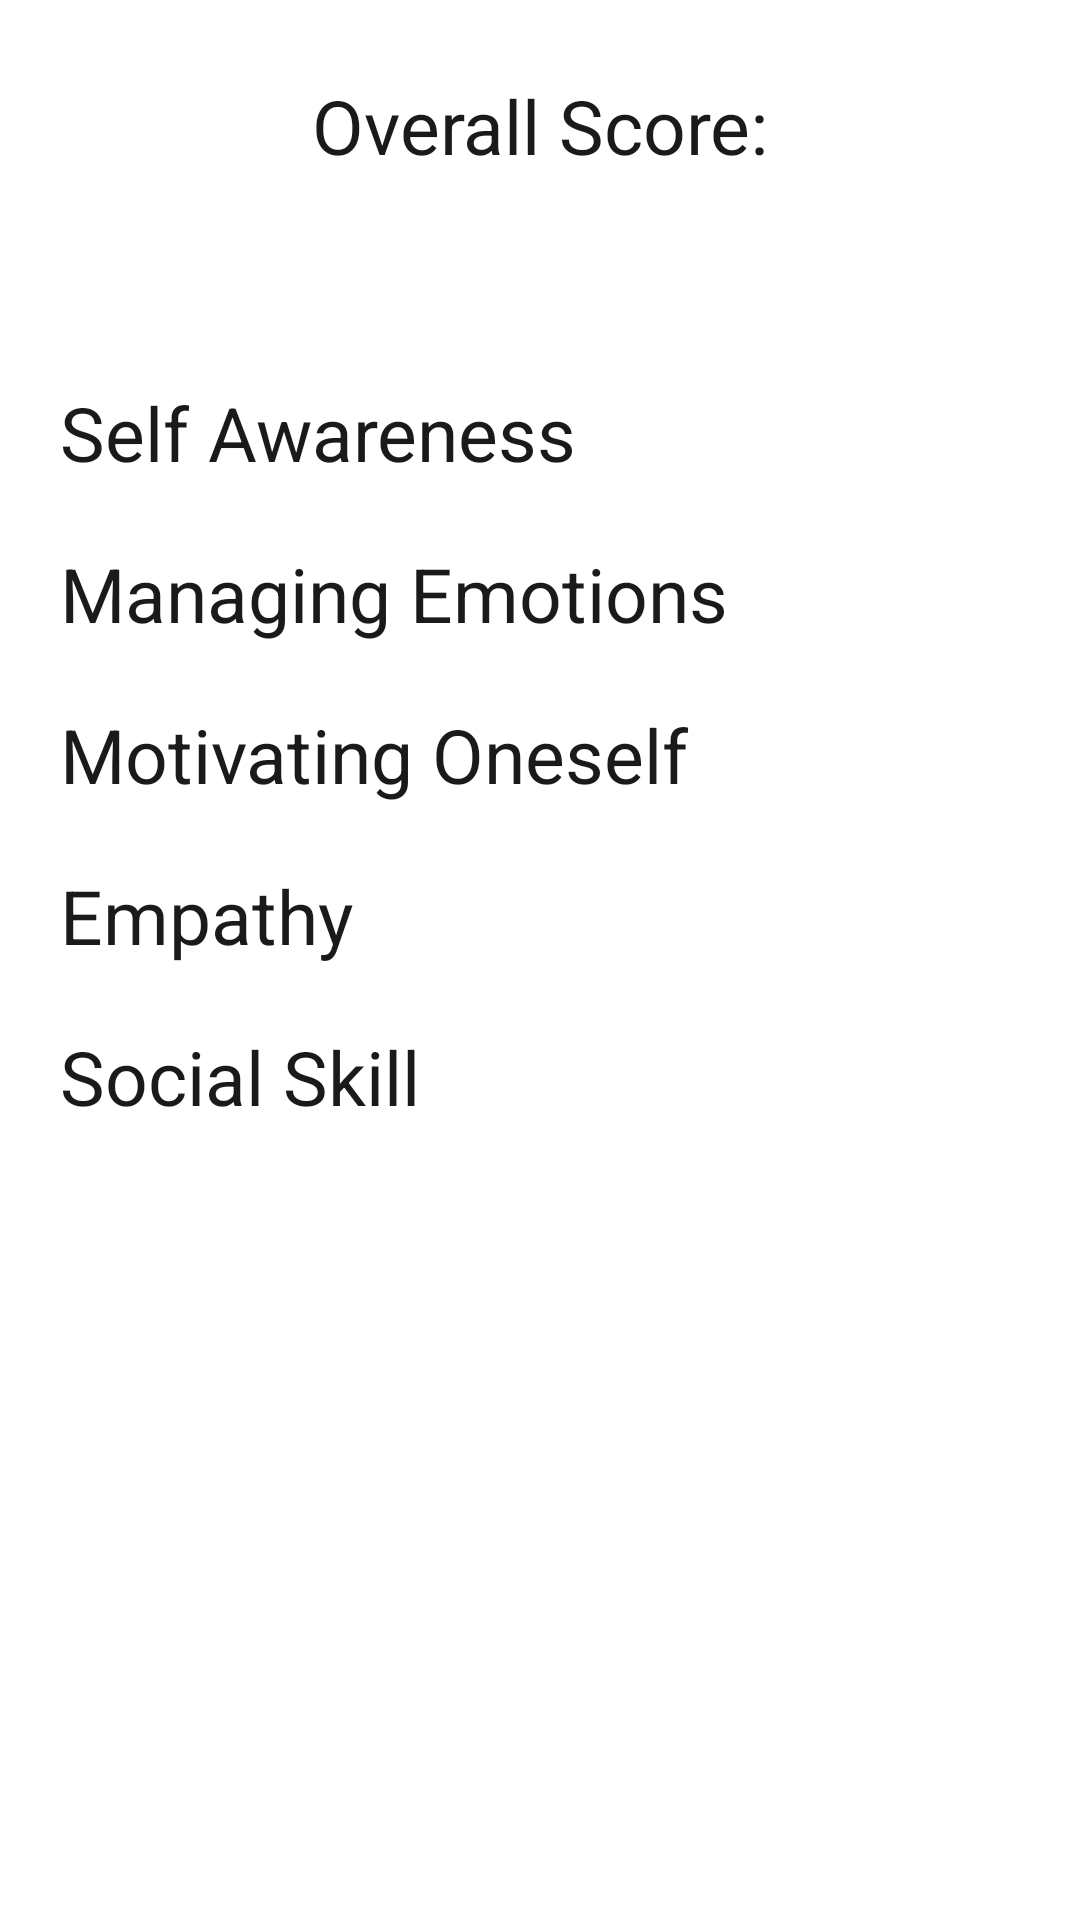

Android layout source for this screen:
<!-- AndroidManifest.xml: application theme Theme.EmotionalIntelligenceQuiz -->
<!-- res/layout/activity_results.xml -->
<?xml version="1.0" encoding="utf-8"?>
<androidx.constraintlayout.widget.ConstraintLayout xmlns:android="http://schemas.android.com/apk/res/android"
    xmlns:app="http://schemas.android.com/apk/res-auto"
    xmlns:tools="http://schemas.android.com/tools"
    android:layout_width="match_parent"
    android:layout_height="match_parent"
    tools:context=".ResultsActivity">

    <TextView
        android:id="@+id/overall_score_text"
        android:layout_width="wrap_content"
        android:layout_height="wrap_content"
        android:text="@string/overall_score"
        android:layout_marginTop="25dp"
        android:textSize="25sp"
        android:textColor="@color/text"
        android:textAlignment="center"
        app:layout_constraintTop_toTopOf="parent"
        app:layout_constraintLeft_toLeftOf="parent"
        app:layout_constraintRight_toRightOf="parent"
        android:gravity="center_horizontal" />

    <TextView
        android:id="@+id/overall_score"
        android:layout_width="wrap_content"
        android:layout_height="wrap_content"
        android:layout_marginTop="10dp"
        android:textSize="25sp"
        android:textColor="@color/blue_first"
        android:textAlignment="center"
        app:layout_constraintTop_toBottomOf="@id/overall_score_text"
        app:layout_constraintLeft_toLeftOf="parent"
        app:layout_constraintRight_toRightOf="parent"
        android:gravity="center_horizontal" />

    <TextView
        android:id="@+id/self_awareness_text"
        android:layout_width="wrap_content"
        android:layout_height="wrap_content"
        android:layout_marginTop="25dp"
        android:text="@string/self_awareness"
        android:textSize="25sp"
        android:layout_marginLeft="20dp"
        android:textColor="@color/text"
        app:layout_constraintTop_toBottomOf="@id/overall_score"
        app:layout_constraintLeft_toLeftOf="parent"
        android:layout_marginStart="20dp" />

    <TextView
        android:id="@+id/self_awareness_score"
        android:layout_width="wrap_content"
        android:layout_height="wrap_content"
        android:layout_marginLeft="5dp"
        android:textSize="25sp"
        android:textColor="@color/blue_first"
        app:layout_constraintLeft_toRightOf="@id/self_awareness_text"
        app:layout_constraintTop_toTopOf="@id/self_awareness_text"
        android:layout_marginStart="5dp" />

    <TextView
        android:id="@+id/managing_emotions_text"
        android:layout_width="wrap_content"
        android:layout_height="wrap_content"
        android:layout_marginTop="20dp"
        android:text="@string/managing_emotions"
        android:textSize="25sp"
        android:layout_marginLeft="20dp"
        android:textColor="@color/text"
        app:layout_constraintTop_toBottomOf="@id/self_awareness_text"
        app:layout_constraintLeft_toLeftOf="parent"
        android:layout_marginStart="20dp" />

    <TextView
        android:id="@+id/managing_emotions_score"
        android:layout_width="wrap_content"
        android:layout_height="wrap_content"
        android:layout_marginLeft="5dp"
        android:textSize="25sp"
        android:textColor="@color/blue_first"
        app:layout_constraintLeft_toRightOf="@id/managing_emotions_text"
        app:layout_constraintTop_toTopOf="@id/managing_emotions_text"
        android:layout_marginStart="5dp" />

    <TextView
        android:id="@+id/motivating_oneself_text"
        android:layout_width="wrap_content"
        android:layout_height="wrap_content"
        android:layout_marginTop="20dp"
        android:text="@string/motivating_oneself"
        android:textSize="25sp"
        android:layout_marginLeft="20dp"
        android:textColor="@color/text"
        app:layout_constraintTop_toBottomOf="@id/managing_emotions_text"
        app:layout_constraintLeft_toLeftOf="parent"
        android:layout_marginStart="20dp" />

    <TextView
        android:id="@+id/motivating_oneself_score"
        android:layout_width="wrap_content"
        android:layout_height="wrap_content"
        android:layout_marginLeft="5dp"
        android:textSize="25sp"
        android:textColor="@color/blue_first"
        app:layout_constraintLeft_toRightOf="@id/motivating_oneself_text"
        app:layout_constraintTop_toTopOf="@id/motivating_oneself_text"
        android:layout_marginStart="5dp" />

    <TextView
        android:id="@+id/empathy_text"
        android:layout_width="wrap_content"
        android:layout_height="wrap_content"
        android:layout_marginTop="20dp"
        android:text="@string/empathy"
        android:textSize="25sp"
        android:layout_marginLeft="20dp"
        android:textColor="@color/text"
        app:layout_constraintTop_toBottomOf="@id/motivating_oneself_text"
        app:layout_constraintLeft_toLeftOf="parent"
        android:layout_marginStart="20dp" />

    <TextView
        android:id="@+id/empathy_score"
        android:layout_width="wrap_content"
        android:layout_height="wrap_content"
        android:layout_marginLeft="5dp"
        android:textSize="25sp"
        android:textColor="@color/blue_first"
        app:layout_constraintLeft_toRightOf="@id/empathy_text"
        app:layout_constraintTop_toTopOf="@id/empathy_text"
        android:layout_marginStart="5dp" />

    <TextView
        android:id="@+id/social_skill_text"
        android:layout_width="wrap_content"
        android:layout_height="wrap_content"
        android:layout_marginTop="20dp"
        android:text="@string/social_skill"
        android:textSize="25sp"
        android:layout_marginLeft="20dp"
        android:textColor="@color/text"
        app:layout_constraintTop_toBottomOf="@id/empathy_text"
        app:layout_constraintLeft_toLeftOf="parent"
        android:layout_marginStart="20dp" />

    <TextView
        android:id="@+id/social_skill_score"
        android:layout_width="wrap_content"
        android:layout_height="wrap_content"
        android:layout_marginLeft="5dp"
        android:textSize="25sp"
        android:textColor="@color/blue_first"
        app:layout_constraintLeft_toRightOf="@id/social_skill_text"
        app:layout_constraintTop_toTopOf="@id/social_skill_text"
        android:layout_marginStart="5dp" />
</androidx.constraintlayout.widget.ConstraintLayout>
<!-- resources referenced by this layout -->
<resources>
  <color name="blue_first">#11B4F7</color>
  <color name="text">#1A1A1A</color>
  <string name="empathy">Empathy</string>
  <string name="managing_emotions">Managing Emotions</string>
  <string name="motivating_oneself">Motivating Oneself</string>
  <string name="overall_score">Overall Score:</string>
  <string name="self_awareness">Self Awareness</string>
  <string name="social_skill">Social Skill</string>
  <style name="Theme.EmotionalIntelligenceQuiz" parent="Theme.MaterialComponents.DayNight.DarkActionBar">
          
          <item name="colorPrimary">@color/purple_500</item>
          <item name="colorPrimaryVariant">@color/purple_700</item>
          <item name="colorOnPrimary">@color/white</item>
          
          <item name="colorSecondary">@color/teal_200</item>
          <item name="colorSecondaryVariant">@color/teal_700</item>
          <item name="colorOnSecondary">@color/black</item>
          
          <item name="android:statusBarColor" tools:targetApi="l">?attr/colorPrimaryVariant</item>
          
      </style>
  <color name="white">#FFFFFF</color>
  <color name="teal_200">#FF03DAC5</color>
  <color name="teal_700">#FF018786</color>
  <color name="black">#000000</color>
  <!-- not gathered from this repository: default colours our renderer supplied (Android Studio template values) -->
  <color name="purple_500">#FF6200EE</color>
  <color name="purple_700">#FF3700B3</color>
</resources>
